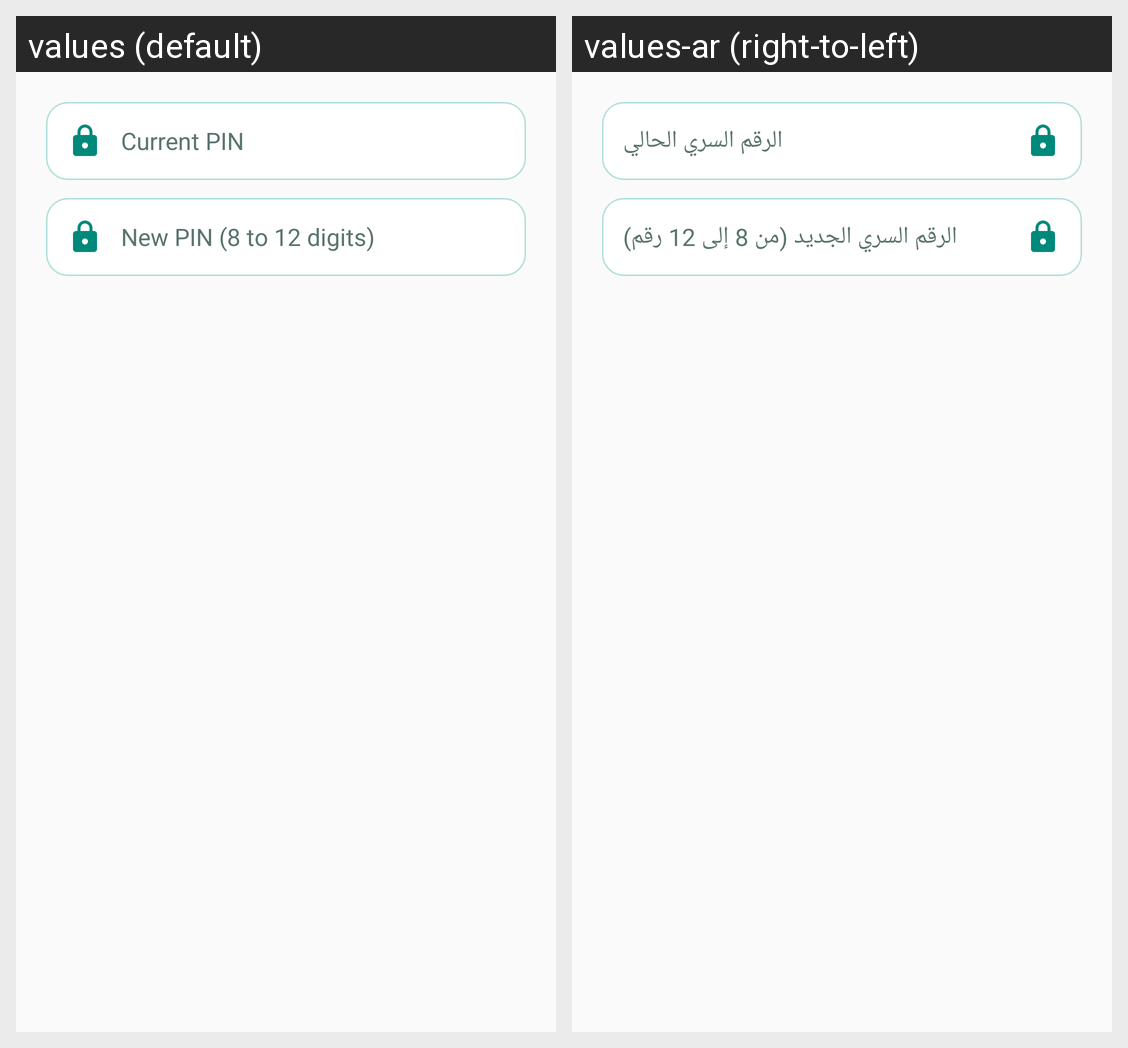

Strings drawn on this Android screen and how each of the app's shown locales translates them:
Android screen res/layout/dialog_change_pin.xml rendered under 2 locales, left to right: values (default), values-ar (right-to-left). Device: Nexus 5 (rendered at 1080×1920; each locale shown at half size, 540×960, under a caption strip naming it); theme Theme.QuickPay.
Strings drawn on this screen, with the default value and each locale's value (text and hints the layout hard-codes, and strings that could not be matched under every locale, appear in the picture but are not listed):

hint_current_pin
  values: Current PIN
  values-ar: الرقم السري الحالي

hint_new_pin
  values: New PIN (8 to 12 digits)
  values-ar: الرقم السري الجديد (من 8 إلى 12 رقم)
